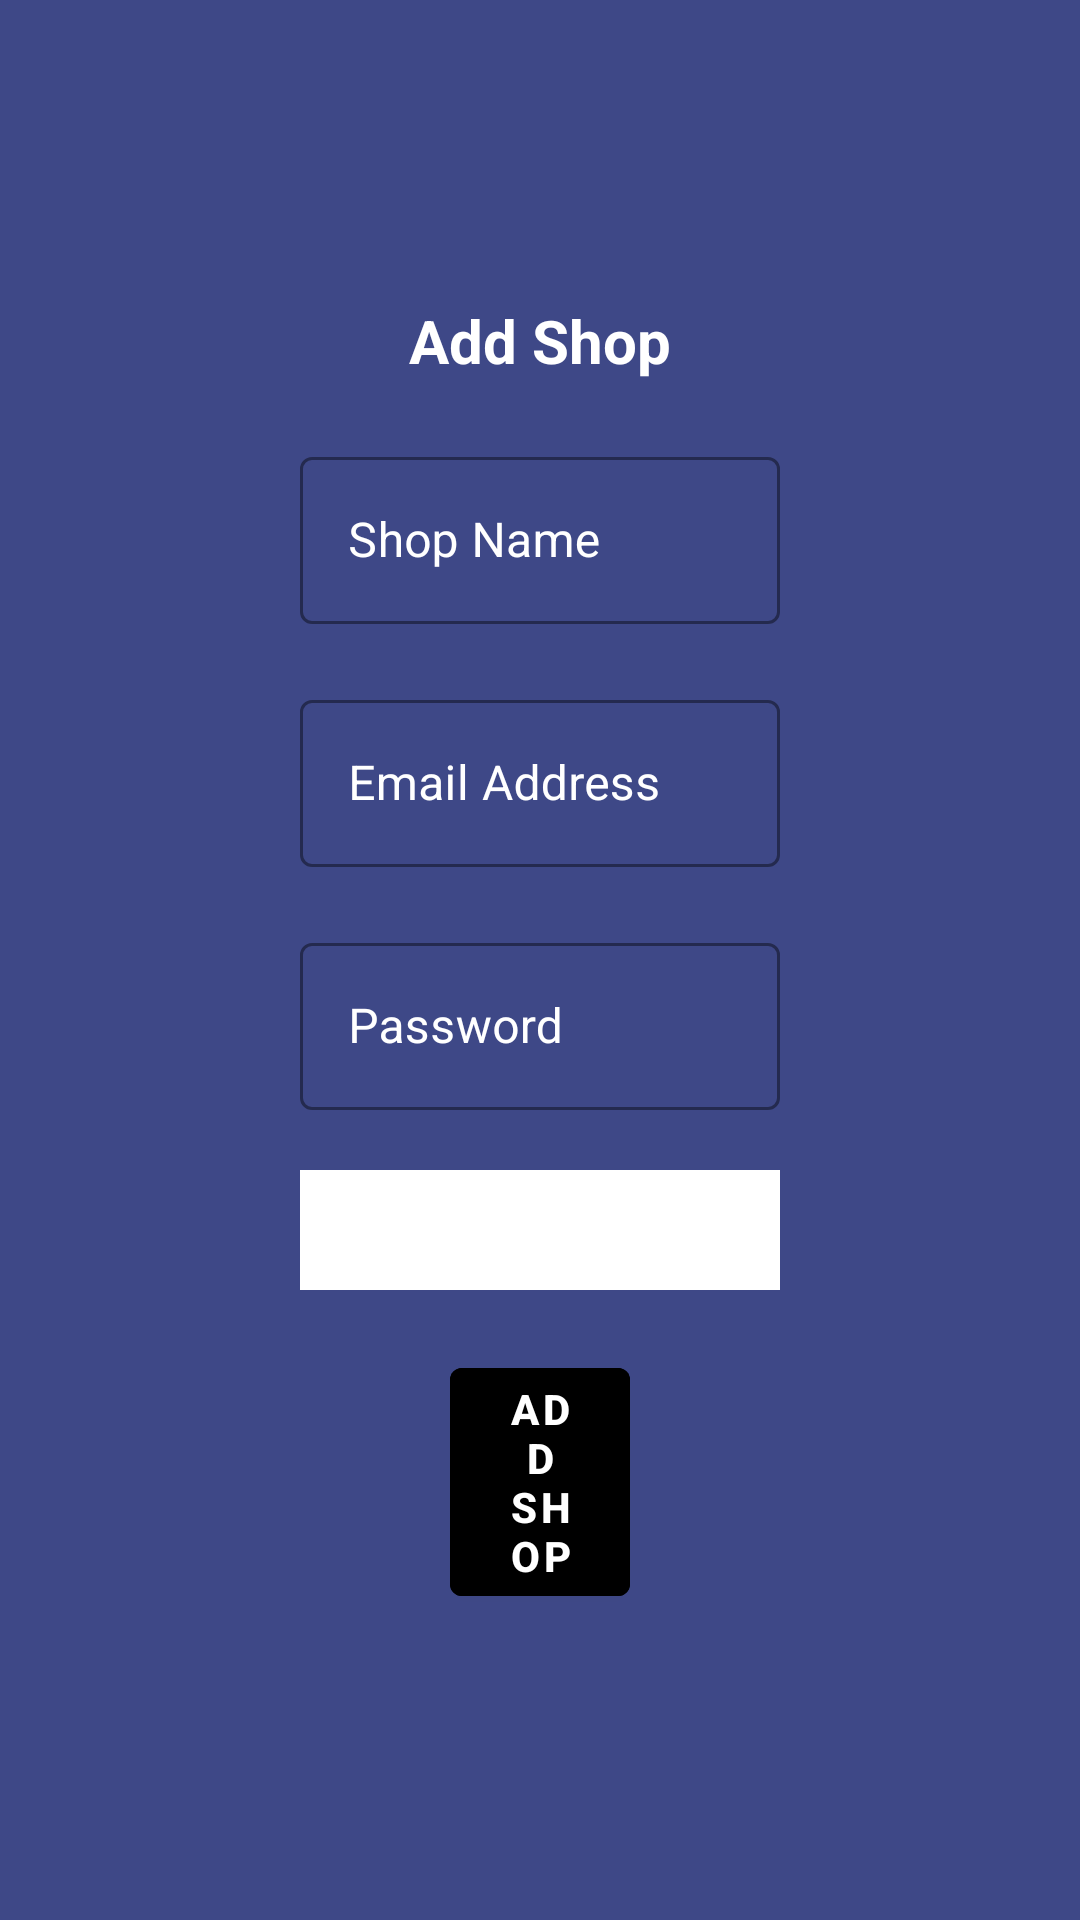

Layout XML and referenced resources for this Android screen:
<!-- AndroidManifest.xml: application theme Theme.FYPMallManagmentSystemAndIPS -->
<!-- res/layout/activity_add_shop.xml -->
<?xml version="1.0" encoding="utf-8"?>
<RelativeLayout xmlns:android="http://schemas.android.com/apk/res/android"
    xmlns:app="http://schemas.android.com/apk/res-auto"
    xmlns:tools="http://schemas.android.com/tools"
    android:layout_width="match_parent"
    android:layout_height="match_parent"
    tools:context=".AddShop"
    android:background="@color/backgroundBlue">

    <TextView
        android:layout_width="wrap_content"
        android:layout_height="wrap_content"
        android:id="@+id/txtAddShop"
        android:layout_centerHorizontal="true"
        android:text="@string/addShop"
        android:textColor="@color/white"
        android:textSize="20dp"
        android:textStyle="bold"
        android:layout_marginTop="100dp"/>

    <com.google.android.material.textfield.TextInputLayout
        android:id="@+id/txtInputShopName"
        style="@style/Widget.MaterialComponents.TextInputLayout.OutlinedBox"
        android:layout_width="180dp"
        android:layout_height="wrap_content"
        android:layout_below="@+id/txtAddShop"
        android:layout_alignParentStart="true"
        android:layout_alignParentEnd="true"
        android:layout_marginTop="20dp"
        android:hint="@string/shopName"
        android:textColorHint="@color/white"
        app:boxStrokeColor="@color/btnYellow"
        app:hintTextColor="@color/btnYellow"
        android:layout_marginRight="100dp"
        android:layout_marginLeft="100dp">

        <com.google.android.material.textfield.TextInputEditText
            android:layout_width="match_parent"
            android:layout_height="match_parent"
            android:textColor="@color/white" />
    </com.google.android.material.textfield.TextInputLayout>

    <com.google.android.material.textfield.TextInputLayout
        android:id="@+id/txtInputAddShopEmail"
        style="@style/Widget.MaterialComponents.TextInputLayout.OutlinedBox"
        android:layout_width="180dp"
        android:layout_height="wrap_content"
        android:layout_below="@+id/txtInputShopName"
        android:layout_alignParentStart="true"
        android:layout_alignParentEnd="true"
        android:layout_marginTop="20dp"
        android:hint="@string/emailAddress"
        android:textColorHint="@color/white"
        app:boxStrokeColor="@color/btnYellow"
        app:hintTextColor="@color/btnYellow"
        android:layout_marginRight="100dp"
        android:layout_marginLeft="100dp">

        <com.google.android.material.textfield.TextInputEditText
            android:layout_width="match_parent"
            android:layout_height="match_parent"
            android:textColor="@color/white" />
    </com.google.android.material.textfield.TextInputLayout>

    <com.google.android.material.textfield.TextInputLayout
        android:id="@+id/txtInputAddShopPassword"
        style="@style/Widget.MaterialComponents.TextInputLayout.OutlinedBox"
        android:layout_width="180dp"
        android:layout_height="wrap_content"
        android:layout_below="@+id/txtInputAddShopEmail"
        android:layout_alignParentStart="true"
        android:layout_alignParentEnd="true"
        android:layout_marginTop="20dp"
        android:hint="@string/password"
        android:textColorHint="@color/white"
        app:boxStrokeColor="@color/btnYellow"
        app:hintTextColor="@color/btnYellow"
        android:layout_marginRight="100dp"
        android:layout_marginLeft="100dp">

        <com.google.android.material.textfield.TextInputEditText
            android:layout_width="match_parent"
            android:layout_height="match_parent"
            android:textColor="@color/white" />
    </com.google.android.material.textfield.TextInputLayout>

    <Spinner
        android:id="@+id/spnAddress"
        style="@style/ThemeOverlay.Material3.AutoCompleteTextView.OutlinedBox"
        android:layout_width="match_parent"
        android:background="@color/white"
        android:layout_height="40dp"
        android:layout_below="@+id/txtInputAddShopPassword"
        android:layout_marginLeft="100dp"
        android:layout_marginTop="20dp"
        android:layout_marginRight="100dp"/>


















    <com.google.android.material.button.MaterialButton
        android:id="@+id/btnAdd"
        android:layout_width="match_parent"
        android:layout_height="wrap_content"
        android:layout_marginLeft="150dp"
        android:layout_marginTop="20dp"
        android:layout_marginRight="150dp"
        android:backgroundTint="@color/btnYellow"
        android:text="@string/addShop"
        android:textStyle="bold"
        android:layout_below="@+id/spnAddress" />

</RelativeLayout>
<!-- resources referenced by this layout -->
<resources>
  <color name="backgroundBlue">#3E4887</color>
  <color name="black">#FF000000</color>
  <color name="white">#FFFFFFFF</color>
  <string name="addShop">Add Shop</string>
  <string name="emailAddress">Email Address</string>
  <string name="password">Password</string>
  <string name="shopName">Shop Name</string>
  <string name="slctCategory"><u>Select Category</u></string>
  <style name="Theme.FYPMallManagmentSystemAndIPS" parent="Theme.MaterialComponents.Light">
          
          <item name="colorPrimary">@color/purple_500</item>
          <item name="colorPrimaryVariant">@color/purple_700</item>
          <item name="colorOnPrimary">@color/white</item>
          
          <item name="colorSecondary">@color/teal_200</item>
          <item name="colorSecondaryVariant">@color/teal_700</item>
          <item name="colorOnSecondary">@color/black</item>
          
          <item name="android:statusBarColor" tools:targetApi="l">?attr/colorPrimaryVariant</item>
          
      </style>
  <color name="purple_500">#FF6200EE</color>
  <color name="purple_700">#FF3700B3</color>
  <color name="teal_200">#FF03DAC5</color>
  <color name="teal_700">#FF018786</color>
</resources>
